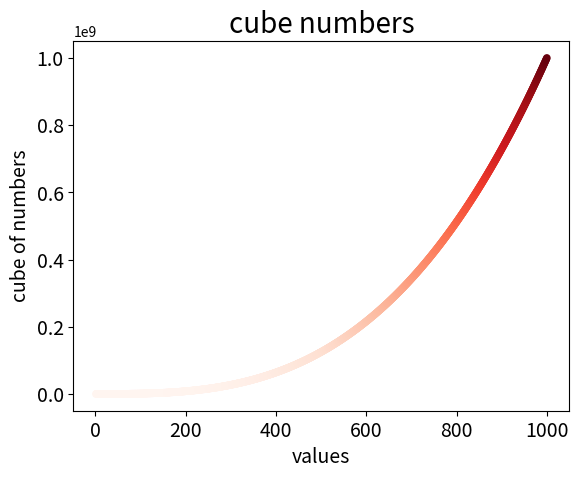

This chart was generated by the following Python code:
import matplotlib.pyplot as plt

x_values = [i for i in range(1, 1001)]
y_values = [i**3 for i in x_values]
plt.scatter(x_values, y_values, c=y_values, cmap=plt.cm.Reds, edgecolors='none', s=30)
plt.title('cube numbers', fontsize=20)
plt.xlabel('values', fontsize=14)
plt.ylabel('cube of numbers', fontsize=14)
plt.tick_params(axis="both", labelsize=14)

plt.show()
